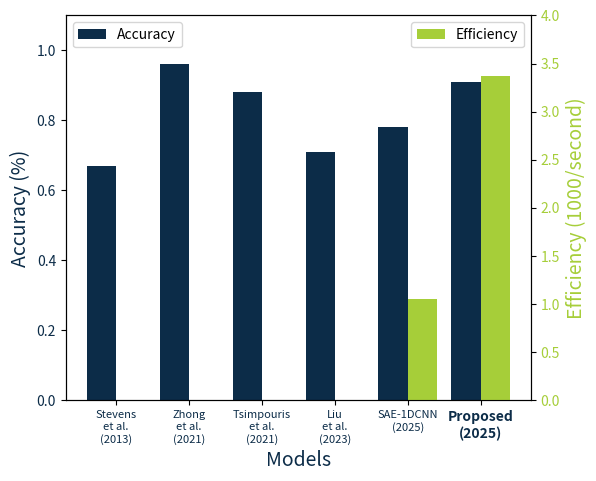

Here is the Python script that generated this plot:
import numpy as np
import matplotlib.pyplot as plt
from matplotlib.font_manager import FontProperties

models = ["Stevens\net al.\n(2013)", "Zhong\net al.\n(2021)",
          "Tsimpouris\net al.\n(2021)",
          "Liu\net al.\n(2023)","SAE-1DCNN\n(2025)","Proposed\n(2025)"]
accuracy = [0.67,0.96,0.88,0.71, 0.78,0.91]
efficiency = [0,0,0,0,1000/945,1000/297]

x = np.arange(len(models))
width = 0.4

fig, ax1 = plt.subplots(figsize=(6, 5))
ax1.set_xlabel("Models", color="#0C2C48", fontsize=14)
ax1.set_ylabel("Accuracy (%)", color="#0C2C48", fontsize=14)
ax1.bar(x - width/2, accuracy, width, color="#0C2C48", label="Accuracy")
ax1.tick_params(axis='y', labelcolor="#0C2C48")
ax1.set_ylim(0, 1.1)


ax1.set_xticks(x)
ax1.set_xticklabels(models,fontsize=8, color="#0C2C48")
bold_font = FontProperties(weight='bold')
for label in ax1.get_xticklabels()[-1:]:
    label.set_fontproperties(bold_font)

ax2 = ax1.twinx()
ax2.set_ylabel("Efficiency (1000/second)", color="#A6CE39", fontsize=14)
ax2.bar(x + width/2, efficiency, width, color="#A6CE39", label="Efficiency")
ax2.tick_params(axis='y', labelcolor="#A6CE39")
ax2.set_ylim(0, 4)

ax1.legend(loc="upper left")
ax2.legend(loc="upper right")



plt.savefig("chart.png", dpi=300, bbox_inches='tight')
